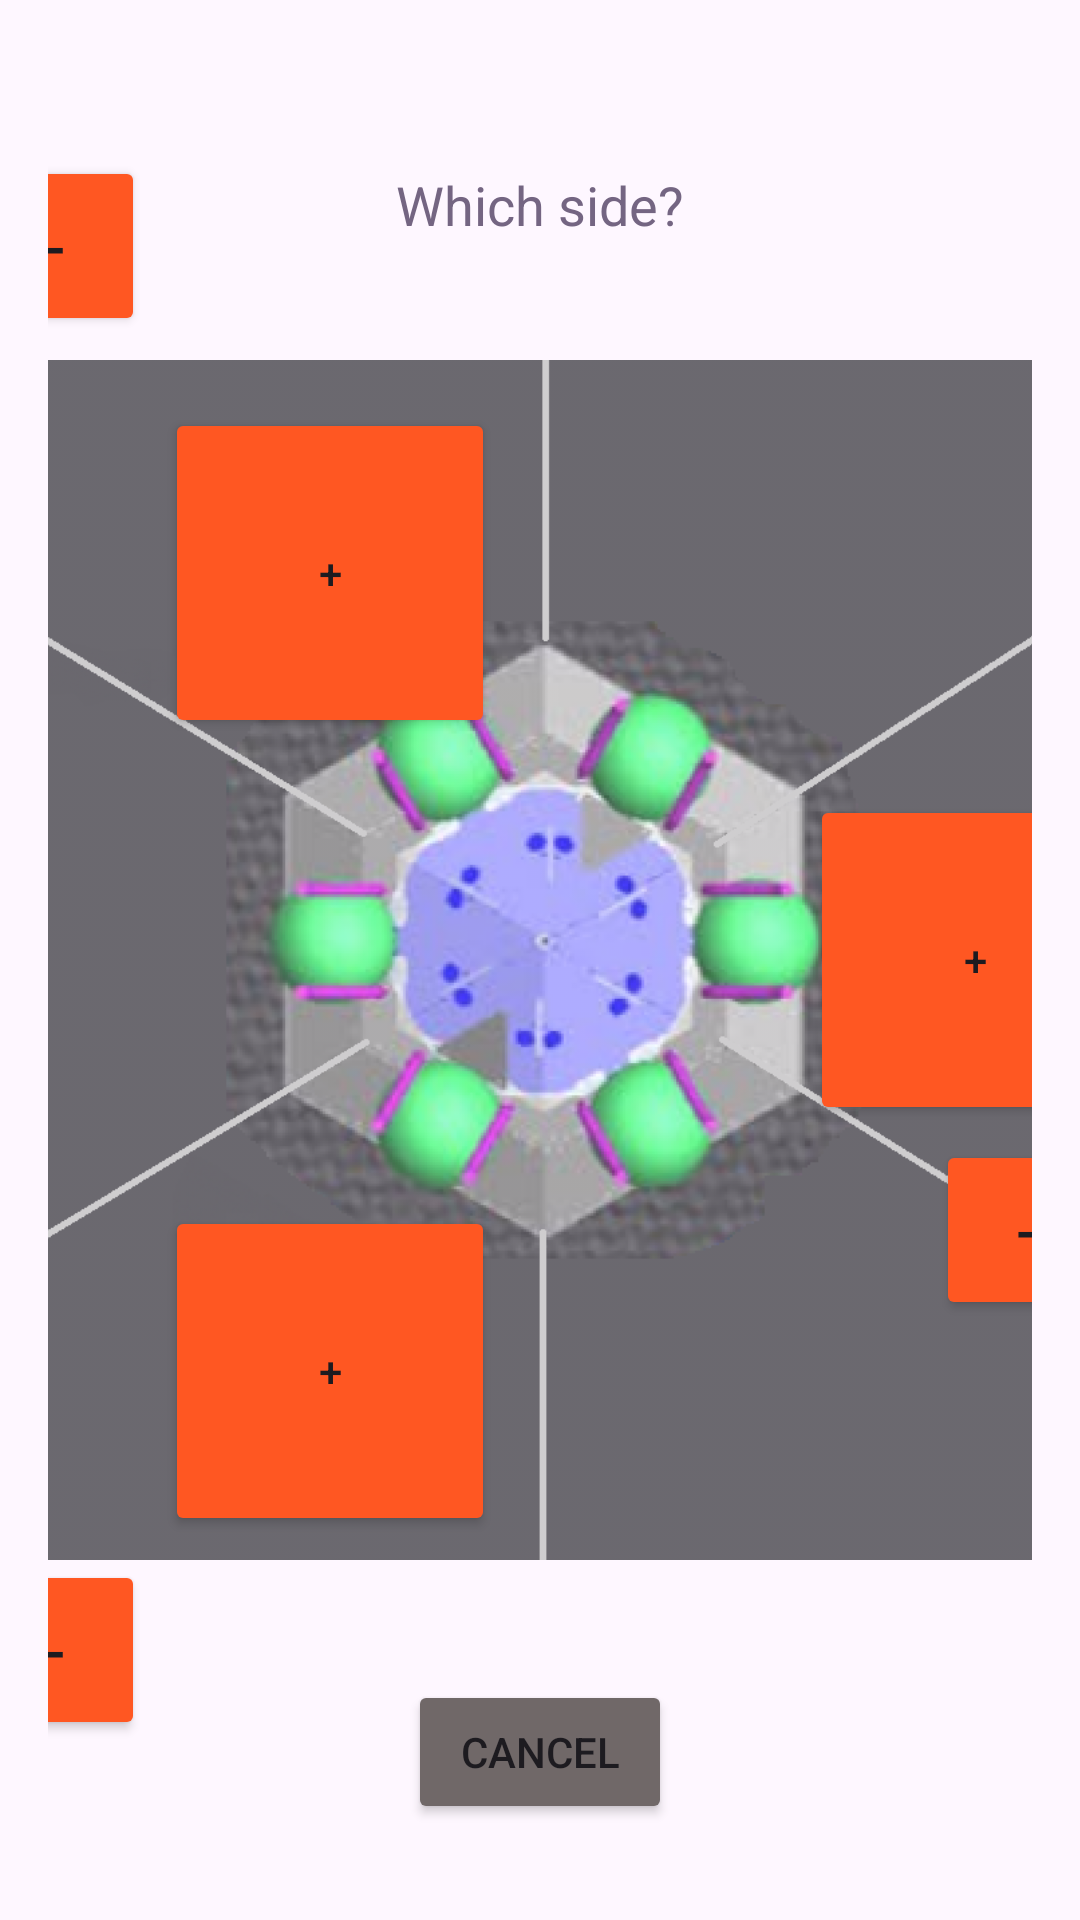

Android layout source for this screen:
<!-- AndroidManifest.xml: application theme Theme.MatchScouting -->
<!-- res/layout/popup_l2_algae_left.xml -->
<?xml version="1.0" encoding="utf-8"?>
<androidx.constraintlayout.widget.ConstraintLayout xmlns:android="http://schemas.android.com/apk/res/android"
    xmlns:app="http://schemas.android.com/apk/res-auto"
    xmlns:tools="http://schemas.android.com/tools"
    android:layout_width="match_parent"
    android:layout_height="match_parent"
    android:padding="16dp">

    <ImageView
        android:id="@+id/imageView"
        android:layout_width="400dp"
        android:layout_height="400dp"
        android:alpha="0.8"
        app:layout_constraintBottom_toBottomOf="parent"
        app:layout_constraintEnd_toEndOf="parent"
        app:layout_constraintStart_toStartOf="parent"
        app:layout_constraintTop_toTopOf="parent"
        app:srcCompat="@drawable/field_image" />

    <TextView
        android:id="@+id/center_of_reef_label"
        android:layout_width="wrap_content"
        android:layout_height="wrap_content"
        android:gravity="center"
        android:text="Which side?"
        android:textColor="@color/gray"
        android:textSize="18sp"
        app:layout_constraintBottom_toTopOf="@+id/imageView"
        app:layout_constraintEnd_toEndOf="parent"
        app:layout_constraintStart_toStartOf="parent"
        app:layout_constraintTop_toTopOf="parent" />

    <Button
        android:id="@+id/buttonAddTLAlgae"
        android:layout_width="110dp"
        android:layout_height="110dp"
        android:layout_marginStart="75dp"
        android:layout_marginTop="16dp"
        android:backgroundTint="#FF5722"
        android:text="+"
        app:layout_constraintStart_toStartOf="@+id/imageView"
        app:layout_constraintTop_toTopOf="@+id/imageView" />

    <Button
        android:id="@+id/buttonSubTLAlgae"
        android:layout_width="60dp"
        android:layout_height="60dp"
        android:layout_marginStart="8dp"
        android:layout_marginBottom="8dp"
        android:text="-"
        android:textSize="20sp"
        android:backgroundTint="#FF5722"
        app:cornerRadius="15dp"
        app:layout_constraintBottom_toTopOf="@+id/imageView"
        app:layout_constraintStart_toStartOf="@+id/imageView" />

    <Button
        android:id="@+id/buttonAddBLAlgae"
        android:layout_width="110dp"
        android:layout_height="110dp"
        android:layout_marginStart="75dp"
        android:layout_marginBottom="8dp"
        android:backgroundTint="#FF5722"
        android:text="+"
        app:layout_constraintBottom_toBottomOf="@+id/imageView"
        app:layout_constraintStart_toStartOf="@+id/imageView" />

    <Button
        android:id="@+id/buttonSubBLAlgae"
        android:layout_width="60dp"
        android:layout_height="60dp"
        android:layout_marginStart="8dp"
        android:layout_marginBottom="8dp"
        android:backgroundTint="#FF5722"
        android:text="-"
        android:textSize="20sp"
        app:cornerRadius="15dp"
        app:layout_constraintTop_toBottomOf="@+id/imageView"
        app:layout_constraintStart_toStartOf="@+id/imageView" />

    <Button
        android:id="@+id/buttonAddMRAlgae"
        android:layout_width="110dp"
        android:layout_height="110dp"
        android:layout_marginTop="8dp"
        android:layout_marginBottom="8dp"
        android:backgroundTint="#FF5722"
        android:text="+"
        app:layout_constraintBottom_toBottomOf="@+id/imageView"
        app:layout_constraintEnd_toEndOf="@+id/imageView"
        app:layout_constraintTop_toTopOf="@+id/imageView" />

    <Button
        android:id="@+id/buttonSubMRAlgae"
        android:layout_width="60dp"
        android:layout_height="60dp"
        android:layout_marginEnd="8dp"
        android:layout_marginBottom="80dp"
        android:backgroundTint="#FF5722"
        android:text="-"
        android:textSize="20sp"
        app:cornerRadius="15dp"
        app:layout_constraintBottom_toBottomOf="@+id/imageView"
        app:layout_constraintEnd_toEndOf="@+id/imageView" />

    <Button
        android:id="@+id/buttonCancelAlgae"
        android:layout_width="wrap_content"
        android:layout_height="wrap_content"
        android:layout_marginBottom="16dp"
        android:backgroundTint="#706868"
        android:text="Cancel"
        app:cornerRadius="0dp"
        app:layout_constraintBottom_toBottomOf="parent"
        app:layout_constraintEnd_toEndOf="parent"
        app:layout_constraintStart_toStartOf="parent" />


</androidx.constraintlayout.widget.ConstraintLayout>
<!-- resources referenced by this layout -->
<resources>
  <color name="gray">#746582</color>
  <!-- drawable field_image: png bitmap (drawable, 166059 bytes) -->
  <style name="Theme.MatchScouting" parent="Base.Theme.MatchScouting" />
  <style name="Base.Theme.MatchScouting" parent="Theme.Material3.DayNight.NoActionBar">
          
          
      </style>
</resources>
